The GitHub repository JP-Sonoma/Senior-Design-Project contains a labelled image folder "Senior Design" with 6 categories: back, down, foward, land, left, right. Examples follow, each with its label.

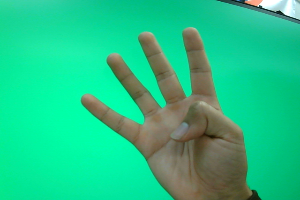
Label: right

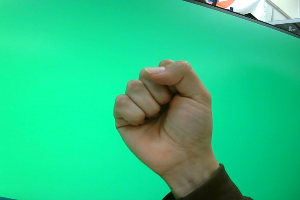
Label: land

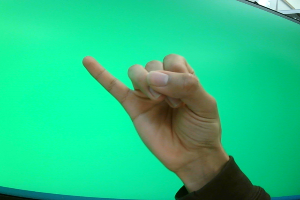
Label: back

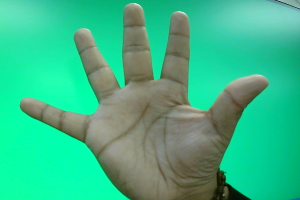
Label: foward

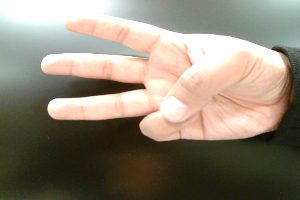
Label: left

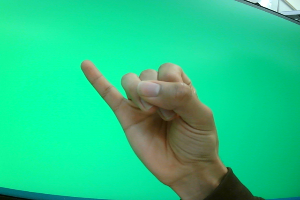
Label: back
